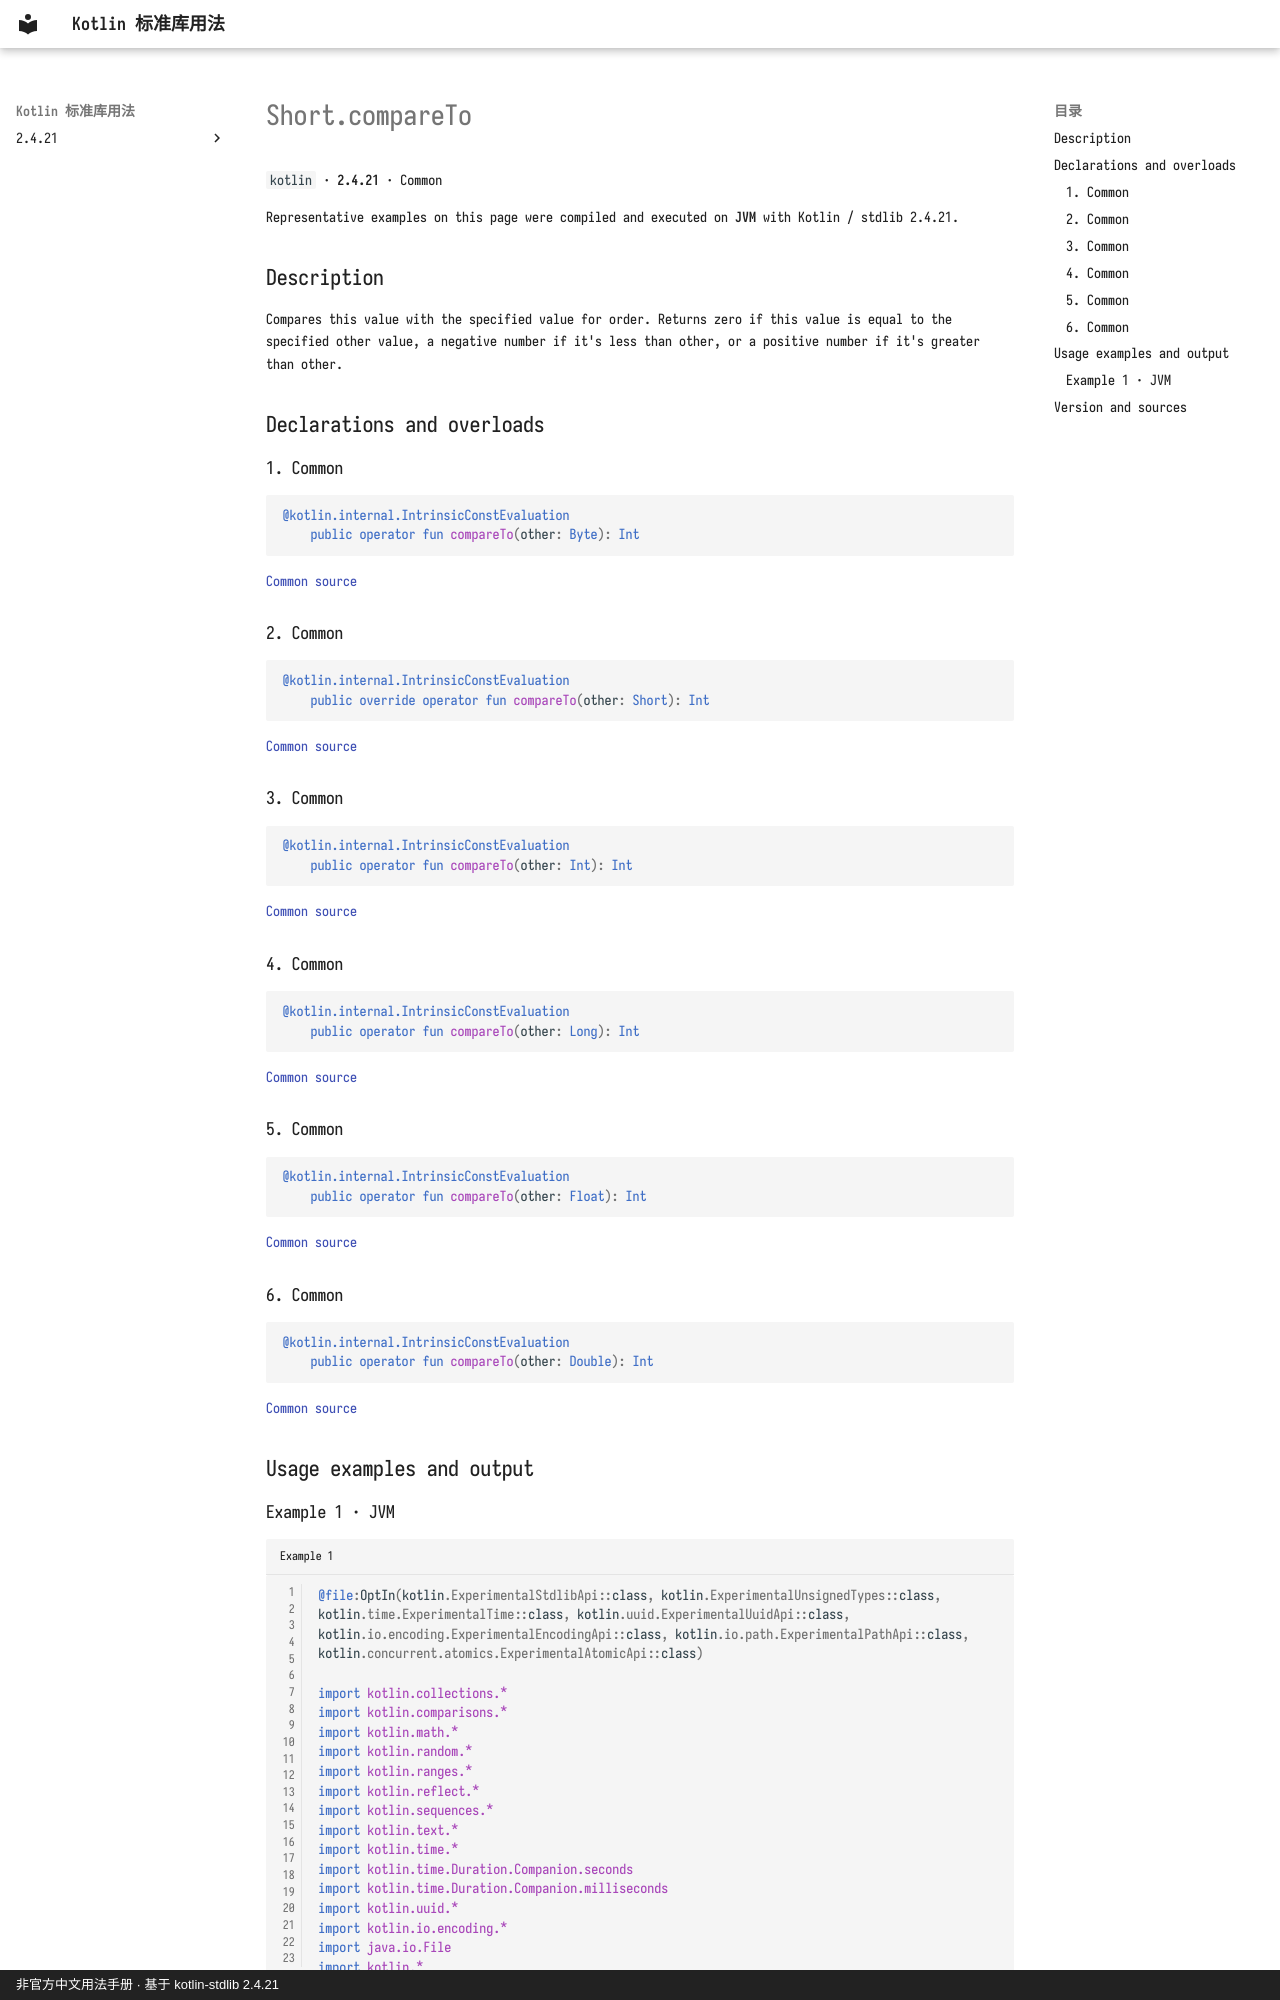

repository: oooooooko/kotlin-stdlib-docs · page: en/api/kotlin/short-compareto--97521875/index.html · generator: mkdocs · copyright: 非官方中文用法手册 · 基于 kotlin-stdlib 2.4.21

# Short.compareTo

`kotlin` · **2.4.21** · Common

Representative examples on this page were compiled and executed on **JVM** with Kotlin / stdlib 2.4.21.

## Description

Compares this value with the specified value for order.
Returns zero if this value is equal to the specified other value, a negative number if it's less than other,
or a positive number if it's greater than other.

## Declarations and overloads

### 1. Common

```kotlin
@kotlin.internal.IntrinsicConstEvaluation
    public operator fun compareTo(other: Byte): Int
```

[Common source](https://github.com/JetBrains/kotlin/blob/v2.4.21/libraries/stdlib/src/kotlin/Primitives.kt#L408)

### 2. Common

```kotlin
@kotlin.internal.IntrinsicConstEvaluation
    public override operator fun compareTo(other: Short): Int
```

[Common source](https://github.com/JetBrains/kotlin/blob/v2.4.21/libraries/stdlib/src/kotlin/Primitives.kt#L416)

### 3. Common

```kotlin
@kotlin.internal.IntrinsicConstEvaluation
    public operator fun compareTo(other: Int): Int
```

[Common source](https://github.com/JetBrains/kotlin/blob/v2.4.21/libraries/stdlib/src/kotlin/Primitives.kt#L424)

### 4. Common

```kotlin
@kotlin.internal.IntrinsicConstEvaluation
    public operator fun compareTo(other: Long): Int
```

[Common source](https://github.com/JetBrains/kotlin/blob/v2.4.21/libraries/stdlib/src/kotlin/Primitives.kt#L432)

### 5. Common

```kotlin
@kotlin.internal.IntrinsicConstEvaluation
    public operator fun compareTo(other: Float): Int
```

[Common source](https://github.com/JetBrains/kotlin/blob/v2.4.21/libraries/stdlib/src/kotlin/Primitives.kt#L440)

### 6. Common

```kotlin
@kotlin.internal.IntrinsicConstEvaluation
    public operator fun compareTo(other: Double): Int
```

[Common source](https://github.com/JetBrains/kotlin/blob/v2.4.21/libraries/stdlib/src/kotlin/Primitives.kt#L448)

## Usage examples and output
